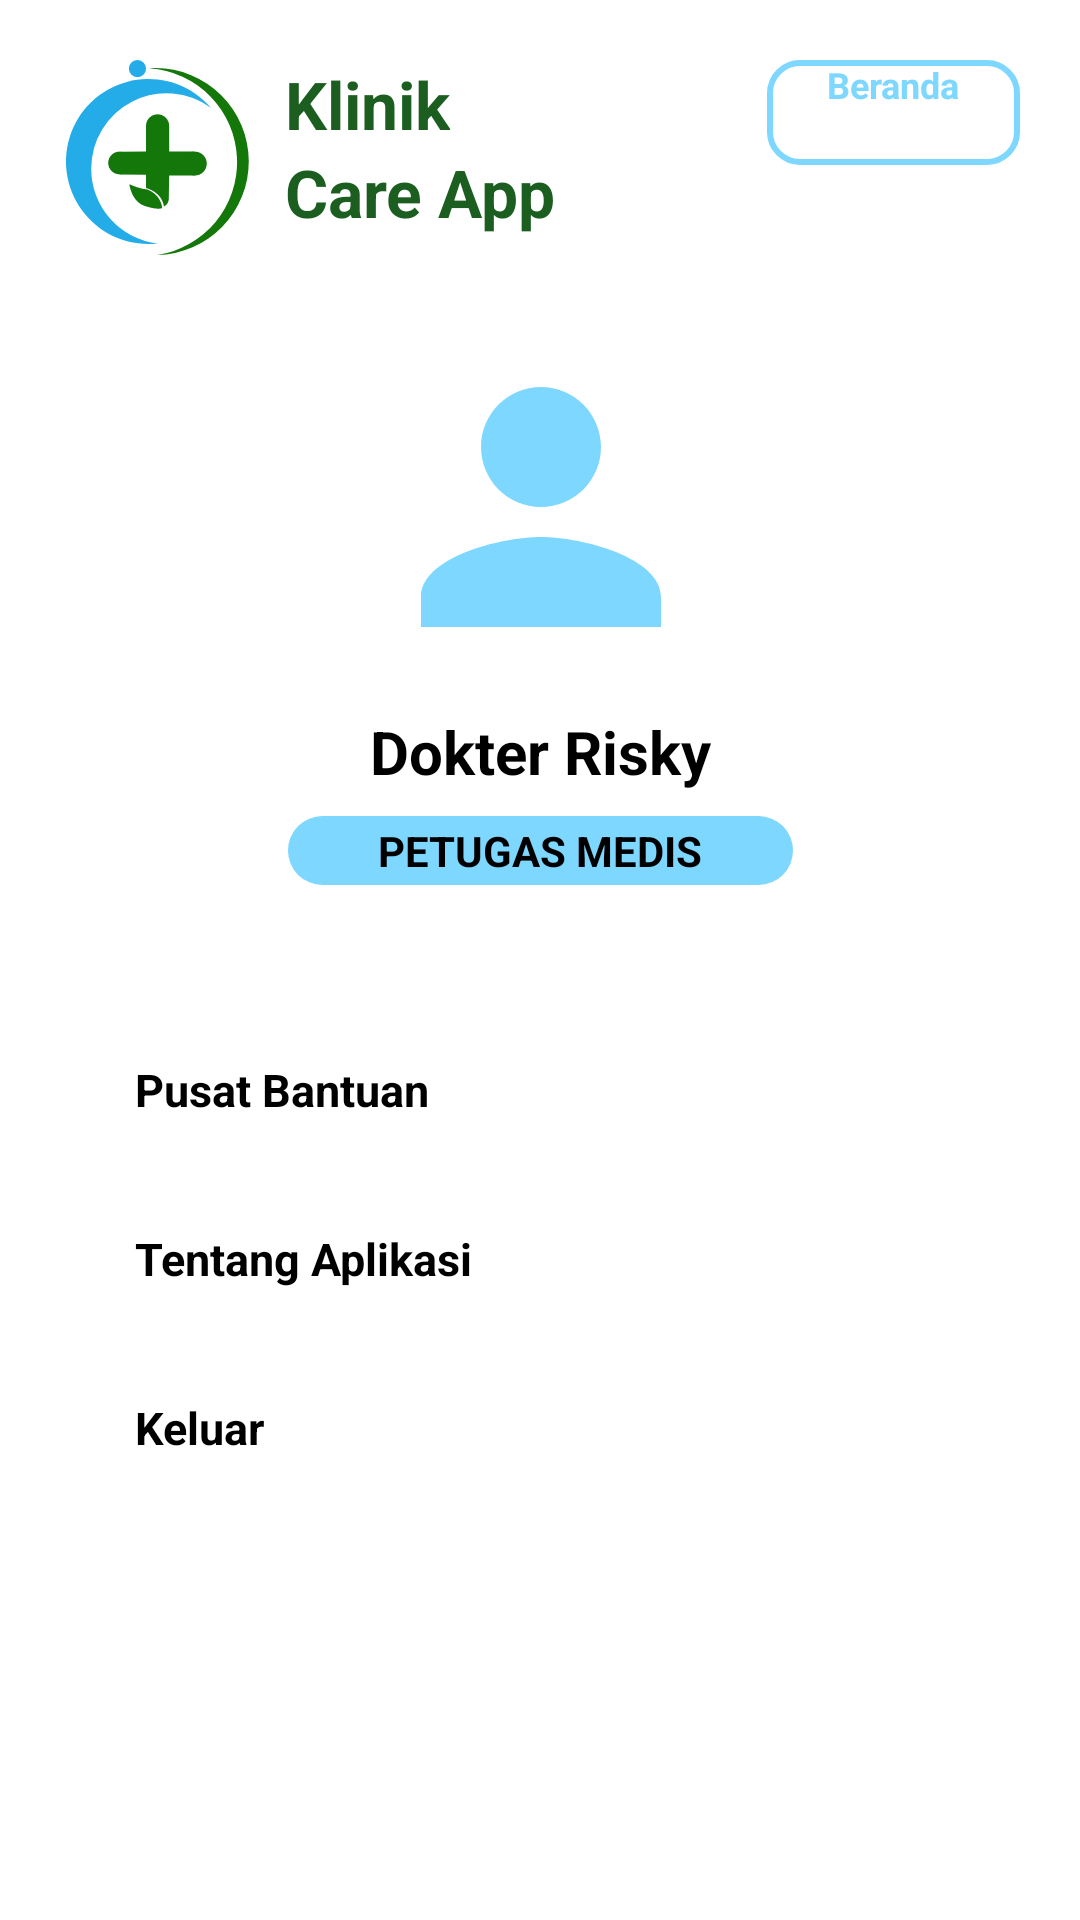

Produce the Android XML layout that renders to this screen, including the resource entries it uses.
<!-- AndroidManifest.xml: application theme Theme.Klinikcaremobile.Starting -->
<!-- res/layout/activity_profile_petugas.xml -->
<?xml version="1.0" encoding="utf-8"?>
<androidx.constraintlayout.widget.ConstraintLayout xmlns:android="http://schemas.android.com/apk/res/android"
    xmlns:app="http://schemas.android.com/apk/res-auto"
    xmlns:tools="http://schemas.android.com/tools"
    android:id="@+id/main"
    android:layout_width="match_parent"
    android:layout_height="match_parent"
    tools:context=".features.petugas.profile.activity.profile_petugas">

    <ImageView
        android:id="@+id/imageView"
        android:contentDescription="@string/app_name"
        android:layout_width="65dp"
        android:layout_height="65dp"
        android:layout_margin="20dp"
        android:layout_marginStart="16dp"
        android:src="@drawable/logo_only"
        app:layout_constraintBottom_toBottomOf="parent"
        app:layout_constraintLeft_toLeftOf="parent"
        app:layout_constraintStart_toStartOf="parent"
        app:layout_constraintTop_toTopOf="parent"
        app:layout_constraintVertical_bias="0.0" />

    <Button
        android:id="@+id/buttonOfficer_Home"
        android:layout_width="wrap_content"
        android:layout_height="35dp"
        android:layout_margin="20dp"
        android:paddingHorizontal="20dp"
        android:background="@drawable/button_outlined_rounded"
        android:text="Beranda"
        android:textStyle="bold"
        android:textSize="12sp"
        android:textColor="@color/primary_blue"
        app:layout_constraintTop_toTopOf="parent"
        app:layout_constraintEnd_toEndOf="parent" />

    <TextView
        android:id="@+id/textView1"
        android:layout_width="wrap_content"
        android:layout_height="wrap_content"
        android:layout_marginStart="10dp"
        android:text="@string/app_name_text_1"
        android:textSize="22sp"
        android:textStyle="bold"
        android:textColor="@color/green"
        app:layout_constraintLeft_toRightOf="@id/imageView"
        app:layout_constraintTop_toTopOf="@id/imageView" />

    <TextView
        android:id="@+id/textView2"
        android:layout_width="wrap_content"
        android:layout_height="wrap_content"
        android:text="@string/app_name_text_2"
        android:textSize="22sp"
        android:textStyle="bold"
        android:textColor="@color/green"
        app:layout_constraintLeft_toRightOf="@id/imageView"
        app:layout_constraintTop_toBottomOf="@id/textView1"
        android:layout_marginStart="10dp" />

    <ImageView
        android:id="@+id/circularImageView"
        android:layout_width="120dp"
        android:layout_height="120dp"
        android:layout_marginTop="24dp"
        android:background="@drawable/ic_person"
        android:scaleType="centerCrop"
        app:layout_constraintEnd_toEndOf="parent"
        app:layout_constraintHorizontal_bias="0.501"
        app:layout_constraintStart_toStartOf="parent"
        app:layout_constraintTop_toBottomOf="@id/imageView" />

    <TextView
        android:id="@+id/UserNameProfile"
        android:layout_width="wrap_content"
        android:layout_height="wrap_content"
        android:layout_marginTop="8dp"
        android:text="Dokter Risky"
        android:textColor="@color/black"
        android:textSize="20sp"
        android:textStyle="bold"
        app:layout_constraintEnd_toEndOf="parent"
        app:layout_constraintHorizontal_bias="0.5"
        app:layout_constraintStart_toStartOf="parent"
        app:layout_constraintTop_toBottomOf="@id/circularImageView" />

    <TextView
        android:id="@+id/UserRole"
        android:layout_width="wrap_content"
        android:layout_height="wrap_content"
        android:layout_marginTop="8dp"
        android:text="@string/officer_role"
        android:textColor="@color/black"
        android:textSize="14sp"
        android:paddingVertical="2dp"
        android:paddingHorizontal="30dp"
        android:background="@drawable/button_rounded"
        android:textStyle="bold"
        app:layout_constraintEnd_toEndOf="parent"
        app:layout_constraintHorizontal_bias="0.5"
        app:layout_constraintStart_toStartOf="parent"
        app:layout_constraintTop_toBottomOf="@id/UserNameProfile" />



        <androidx.cardview.widget.CardView
            android:id="@+id/card_pusat_bantuan"
            android:layout_width="match_parent"
            android:layout_height="wrap_content"
            app:cardBackgroundColor="@color/white"
            app:cardCornerRadius="10dp"
            android:layout_marginTop="40dp"
            android:layout_marginStart="20dp"
            android:layout_marginEnd="20dp"
            app:cardElevation="2dp"
            app:cardUseCompatPadding="true"
            app:layout_constraintStart_toStartOf="@+id/imageView"
            app:layout_constraintTop_toBottomOf="@+id/UserRole">
                <TextView
                    android:layout_width="wrap_content"
                    android:layout_height="wrap_content"
                    android:text="Pusat Bantuan"
                    android:textStyle="bold"
                    android:textColor="@color/black"
                    android:textSize="15sp"
                    android:paddingVertical="12dp"
                    android:paddingHorizontal="20dp"
                    />

        </androidx.cardview.widget.CardView>

        <androidx.cardview.widget.CardView
            android:id="@+id/card_tentang_aplikasi"
            android:layout_width="match_parent"
            android:layout_height="wrap_content"
            app:cardBackgroundColor="@color/white"
            app:cardCornerRadius="10dp"
            android:layout_marginStart="20dp"
            android:layout_marginEnd="20dp"
            app:cardElevation="2dp"
            app:cardUseCompatPadding="true"
            app:layout_constraintStart_toStartOf="@+id/imageView"
            app:layout_constraintTop_toBottomOf="@+id/card_pusat_bantuan">
            <TextView
                android:layout_width="wrap_content"
                android:layout_height="wrap_content"
                android:text="Tentang Aplikasi"
                android:textStyle="bold"
                android:textColor="@color/black"
                android:textSize="15sp"
                android:paddingVertical="12dp"
                android:paddingHorizontal="20dp"
                />

        </androidx.cardview.widget.CardView>

        <androidx.cardview.widget.CardView
            android:id="@+id/card_exit"
            android:layout_width="match_parent"
            android:layout_height="wrap_content"
            app:cardBackgroundColor="@color/white"
            app:cardCornerRadius="10dp"
            android:layout_marginStart="20dp"
            android:layout_marginEnd="20dp"
            app:cardElevation="2dp"
            app:cardUseCompatPadding="true"
            app:layout_constraintStart_toStartOf="@+id/imageView"
            app:layout_constraintTop_toBottomOf="@+id/card_tentang_aplikasi">
            <TextView
                android:layout_width="wrap_content"
                android:layout_height="wrap_content"
                android:text="Keluar"
                android:textStyle="bold"
                android:textColor="@color/black"
                android:textSize="15sp"
                android:paddingVertical="12dp"
                android:paddingHorizontal="20dp"
                />

        </androidx.cardview.widget.CardView>


</androidx.constraintlayout.widget.ConstraintLayout>
<!-- resources referenced by this layout -->
<resources>
  <color name="black">#FF000000</color>
  <color name="green">#1B5E20</color>
  <color name="primary_blue">#7ED7FF</color>
  <color name="white">#FFFFFFFF</color>
  <!-- drawable button_outlined_rounded (drawable) -->
  <shape xmlns:android="http://schemas.android.com/apk/res/android"
      android:shape="rectangle">
      <solid android:color="@android:color/transparent" />
      <stroke
          android:width="2dp"
      android:color="@color/primary_blue" />
      <corners android:radius="10dp" />
  </shape>
  <!-- drawable button_rounded (drawable) -->
  <shape xmlns:android="http://schemas.android.com/apk/res/android"
      android:shape="rectangle">
      <solid android:color="@color/primary_blue" />
      <corners android:radius="15dp" />
  </shape>
  <!-- drawable ic_person (drawable) -->
  <vector xmlns:android="http://schemas.android.com/apk/res/android" android:height="24dp" android:tint="#7ED7FF" android:viewportHeight="24" android:viewportWidth="24" android:width="24dp">
        
      <path android:fillColor="@android:color/white" android:pathData="M12,12c2.21,0 4,-1.79 4,-4s-1.79,-4 -4,-4 -4,1.79 -4,4 1.79,4 4,4zM12,14c-2.67,0 -8,1.34 -8,4v2h16v-2c0,-2.66 -5.33,-4 -8,-4z"/>
      
  </vector>
  <!-- drawable logo_only (drawable) -->
  <vector xmlns:android="http://schemas.android.com/apk/res/android"
      android:width="323.92dp"
      android:height="344.63dp"
      android:viewportWidth="323.92"
      android:viewportHeight="344.63">
    <path
        android:pathData="M44.64,192A133.19,133.19 0,0 1,256.47 84.51,145.8 145.8,0 1,0 145.8,325.22a147.66,147.66 0,0 0,16.38 -0.92A133.21,133.21 0,0 1,44.64 192Z"
        android:fillColor="#24ace9"/>
    <path
        android:pathData="M158.68,14.18c-3.7,0 -7.37,0.14 -11,0.38a166.14,166.14 0,0 1,13.69 330.07,165.24 165.24,0 0,0 -2.67,-330.45Z"
        android:fillColor="#13770a"/>
    <path
        android:pathData="M141.64,161.9V117.5h41v44.4h45.12v42.24H182.61l-0.72,43a16.41,16.41 0,0 1,-8.4 11.76S171.7,234.38 141.64,226v-23l-46.87,-0.48 1.68,-40.56Z"
        android:fillColor="#13770a"/>
    <path
        android:pathData="M162.12,116.51m-20.49,0a20.49,20.49 0,1 1,40.98 0a20.49,20.49 0,1 1,-40.98 0"
        android:fillColor="#13770a"/>
    <path
        android:pathData="M228.09,183.07m-21.07,0a21.07,21.07 0,1 1,42.14 0a21.07,21.07 0,1 1,-42.14 0"
        android:fillColor="#13770a"/>
    <path
        android:pathData="M94.83,181.97m-20.07,0a20.07,20.07 0,1 1,40.14 0a20.07,20.07 0,1 1,-40.14 0"
        android:fillColor="#13770a"/>
    <path
        android:pathData="M170.14,261.68s-0.78,-23.76 -27.3,-33.12c0,0 -10.32,0 -30.66,-9 0,0 3.42,30.78 27.54,38.52S170.14,261.68 170.14,261.68Z"
        android:fillColor="#13770a"/>
    <path
        android:pathData="M126.45,15.19m-15.19,0a15.19,15.19 0,1 1,30.38 0a15.19,15.19 0,1 1,-30.38 0"
        android:fillColor="#24ace9"/>
  </vector>
  <string name="app_name">Klinik Care Mobile</string>
  <string name="app_name_text_1">Klinik</string>
  <string name="app_name_text_2">Care App</string>
  <string name="officer_role">PETUGAS MEDIS</string>
  <style name="Theme.Klinikcaremobile.Starting" parent="Theme.SplashScreen">
          <item name="windowSplashScreenBackground">#FFFFFF</item>
          <item name="windowSplashScreenAnimatedIcon">@drawable/logo_only</item>
          <item name="postSplashScreenTheme">@style/Theme.Klinikcaremobile</item>
  
      </style>
  <style name="Theme.Klinikcaremobile" parent="Theme.AppCompat.Light.NoActionBar" />
</resources>
